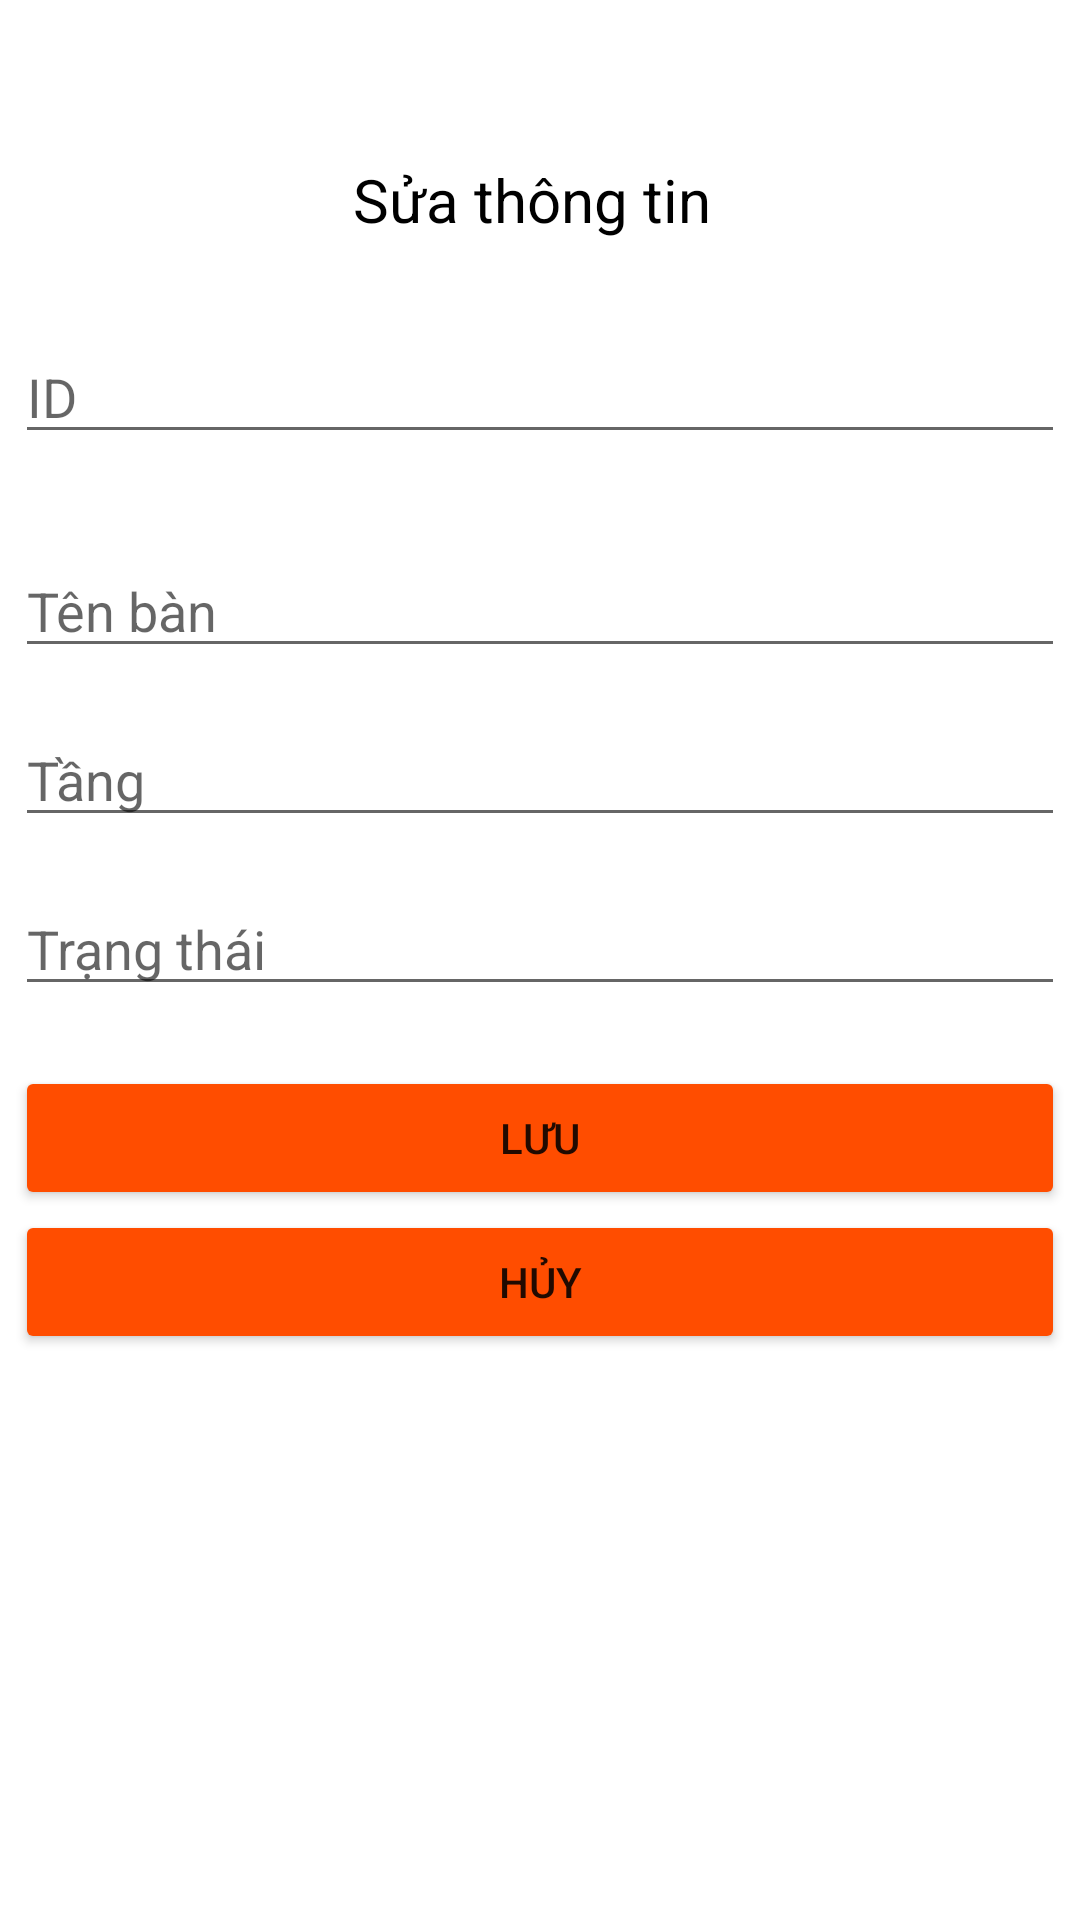

Android layout source for this screen:
<!-- AndroidManifest.xml: application theme Theme.Restaurant_manager_app -->
<!-- res/layout/dialog_table.xml -->
<?xml version="1.0" encoding="utf-8"?>
<LinearLayout xmlns:android="http://schemas.android.com/apk/res/android"
    xmlns:tools="http://schemas.android.com/tools"
    android:layout_width="350dp"
    android:layout_height="match_parent"
    android:orientation="vertical"
    android:padding="5dp"
    >

    <TextView
        android:id="@+id/textView2"
        android:layout_width="wrap_content"
        android:layout_height="wrap_content"
        android:layout_marginTop="48dp"
        android:text="Sửa thông tin "
        android:textColor="@color/black"
        android:textSize="20dp"
        android:layout_gravity="center"/>
    <EditText
        android:id="@+id/edID"
        android:layout_width="match_parent"
        android:layout_height="wrap_content"
        android:hint="ID"
        android:layout_marginTop="30dp"
        />
    <EditText
        android:id="@+id/edName"
        android:layout_width="match_parent"
        android:layout_height="wrap_content"
        android:hint="Tên bàn"
        android:layout_marginTop="30dp"
        />
    <EditText
        android:id="@+id/edFloor"
        android:layout_width="match_parent"
        android:layout_height="wrap_content"
        android:hint="Tầng"
        android:layout_marginTop="15dp"
        />
    <EditText
        android:id="@+id/edStatus"
        android:layout_width="match_parent"
        android:layout_height="wrap_content"
        android:hint="Trạng thái"
        android:layout_marginTop="15dp"
        />
    <Button
        android:id="@+id/btnSave"
        android:layout_width="match_parent"
        android:layout_height="wrap_content"
        android:layout_marginTop="20dp"
        android:text="Lưu"
        android:backgroundTint="#FF4D00"/>

    <Button
        android:id="@+id/btnCancel"
        android:layout_width="match_parent"
        android:layout_height="wrap_content"
        android:text="Hủy"
        android:backgroundTint="#FF4D00"/>


</LinearLayout>
<!-- resources referenced by this layout -->
<resources>
  <color name="black">#FF000000</color>
  <style name="Theme.Restaurant_manager_app" parent="Theme.MaterialComponents.DayNight.NoActionBar">
          
          <item name="colorPrimary">@color/purple_500</item>
          <item name="colorPrimaryVariant">@color/purple_700</item>
          <item name="colorOnPrimary">@color/white</item>
          
          <item name="colorSecondary">@color/teal_200</item>
          <item name="colorSecondaryVariant">@color/teal_700</item>
          <item name="colorOnSecondary">@color/black</item>
          
          <item name="android:statusBarColor" tools:targetApi="l">?attr/colorPrimaryVariant</item>
          
      </style>
  <color name="purple_500">#FF6200EE</color>
  <color name="purple_700">#FF3700B3</color>
  <color name="white">#FFFFFFFF</color>
  <color name="teal_200">#FF03DAC5</color>
  <color name="teal_700">#FF018786</color>
</resources>
